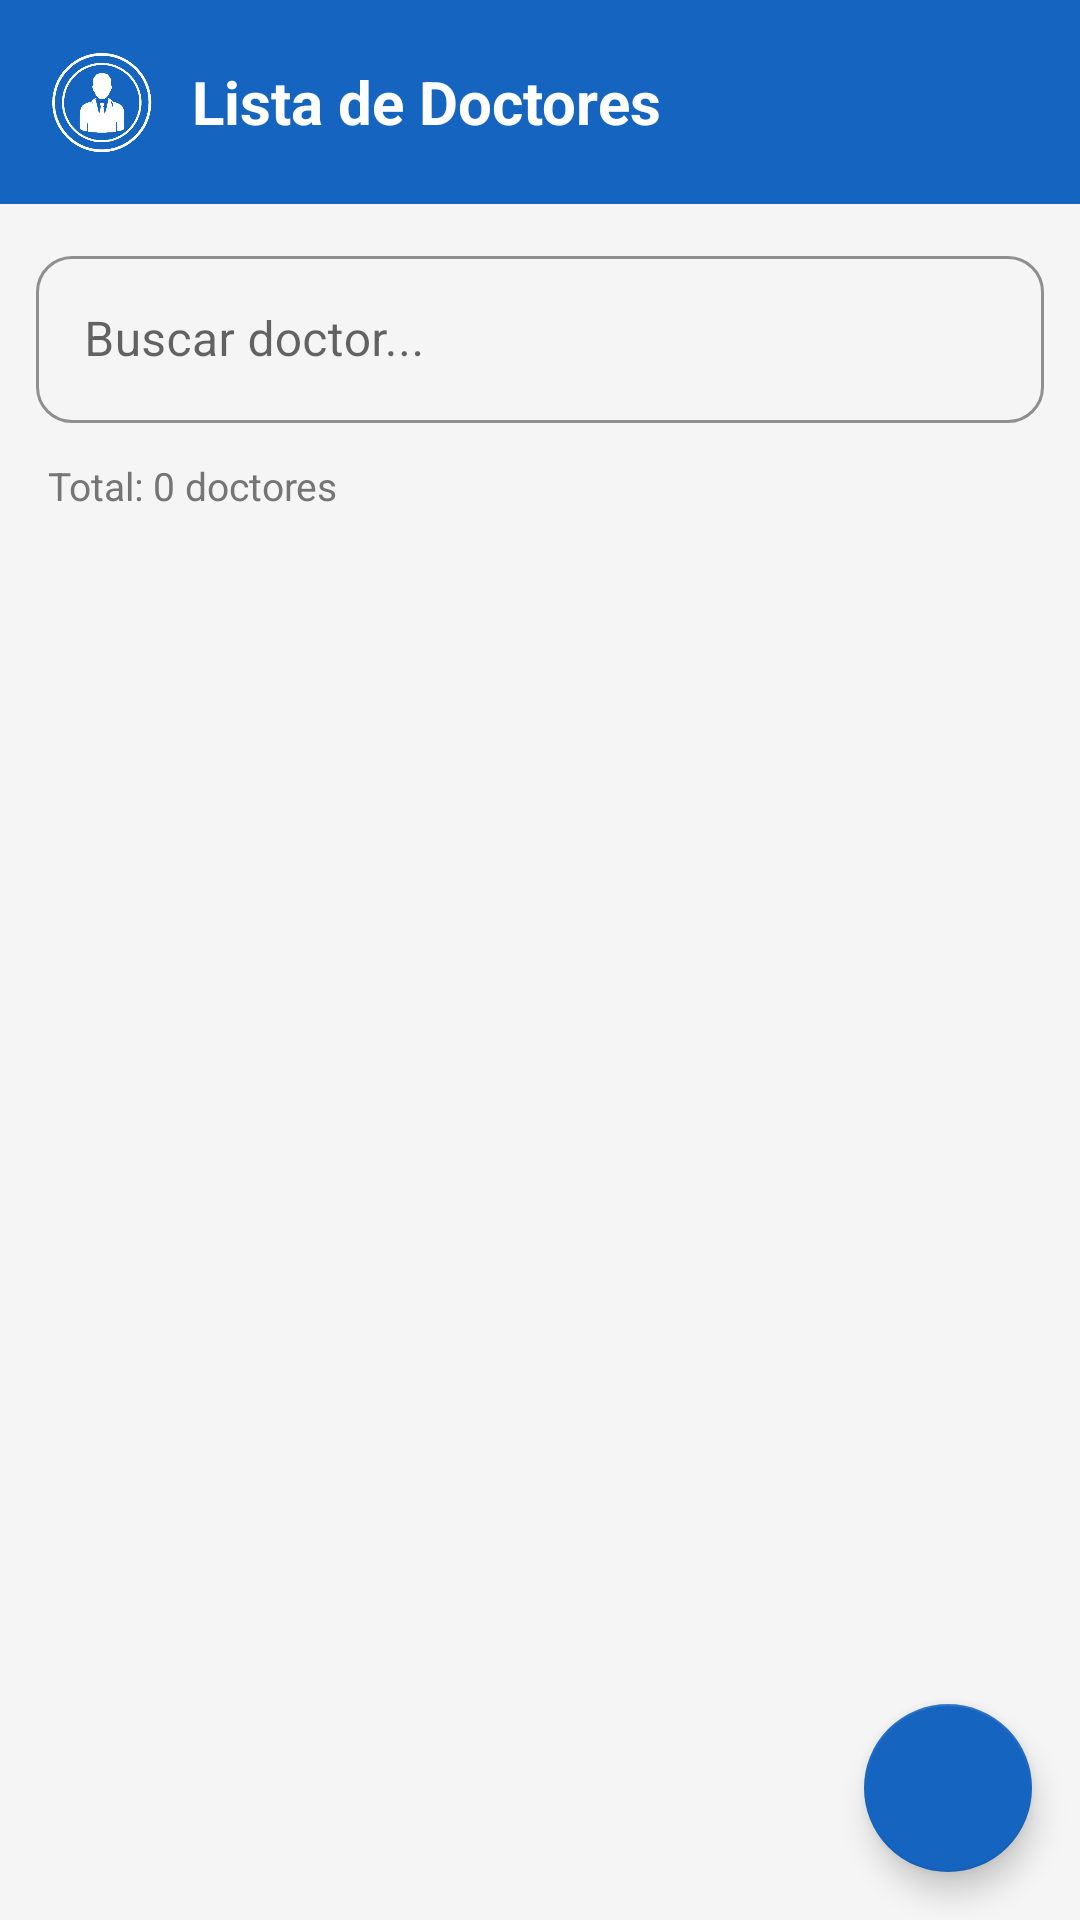

Reconstruct the res/layout file that produces this screen, plus the resources it refers to.
<!-- AndroidManifest.xml: application theme Theme.MaterialComponents.Light.NoActionBar -->
<!-- res/layout/fragment_lista_doctores.xml -->
<?xml version="1.0" encoding="utf-8"?>
<LinearLayout xmlns:android="http://schemas.android.com/apk/res/android"
    xmlns:app="http://schemas.android.com/apk/res-auto"
    android:layout_width="match_parent"
    android:layout_height="match_parent"
    android:orientation="vertical"
    android:background="@color/colorBackground">

    
    <LinearLayout
        style="@style/HeaderPantalla"
        android:layout_width="match_parent"
        android:layout_height="wrap_content">

        <ImageView
            android:layout_width="36dp"
            android:layout_height="36dp"
            android:src="@drawable/ic_doctor"
            android:contentDescription="Doctores"
            app:tint="@color/colorWhite" />

        
        <TextView
            style="@style/TextoTituloPantalla"
            android:layout_width="wrap_content"
            android:layout_height="wrap_content"
            android:text="Lista de Doctores"
            android:textSize="20sp"
            android:layout_marginStart="12dp" />
    </LinearLayout>

    
    <com.google.android.material.textfield.TextInputLayout
        style="@style/CampoTexto"
        android:layout_width="match_parent"
        android:layout_height="wrap_content"
        android:layout_margin="12dp"
        app:startIconDrawable="@drawable/ic_buscar"
        app:startIconTint="@color/colorPrimary">

        <com.google.android.material.textfield.TextInputEditText
            android:id="@+id/etBuscarDoctor"
            android:layout_width="match_parent"
            android:layout_height="wrap_content"
            android:hint="Buscar doctor..."
            android:inputType="text" />
    </com.google.android.material.textfield.TextInputLayout>

    
    <TextView
        style="@style/TextoSecundario"
        android:id="@+id/tvContadorDoctores"
        android:layout_width="wrap_content"
        android:layout_height="wrap_content"
        android:text="Total: 0 doctores"
        android:layout_marginStart="16dp"
        android:layout_marginBottom="8dp" />

    <androidx.recyclerview.widget.RecyclerView
        android:id="@+id/rvDoctores"
        android:layout_width="match_parent"
        android:layout_height="0dp"
        android:layout_weight="1"
        android:padding="8dp"
        android:clipToPadding="false" />

    
    <TextView
        style="@style/TextoCuerpo"
        android:id="@+id/tvSinDoctores"
        android:layout_width="wrap_content"
        android:layout_height="wrap_content"
        android:layout_gravity="center"
        android:text="No hay doctores registrados"
        android:textSize="16sp"
        android:visibility="gone" />

    <com.google.android.material.floatingactionbutton.FloatingActionButton
        android:id="@+id/fabAgregarDoctor"
        android:layout_width="wrap_content"
        android:layout_height="wrap_content"
        android:layout_gravity="end|bottom"
        android:layout_margin="16dp"
        android:src="@drawable/ic_agregar"
        app:backgroundTint="@color/colorPrimary"
        app:tint="@color/colorWhite"
        android:contentDescription="Agregar doctor" />

</LinearLayout>
<!-- resources referenced by this layout -->
<resources>
  <color name="colorBackground">#F5F5F5</color>
  <color name="colorPrimary">#1565C0</color>
  <color name="colorWhite">#FFFFFF</color>
  <!-- drawable ic_doctor: png bitmap (drawable, 333994 bytes) -->
  <style name="CampoTexto" parent="Widget.MaterialComponents.TextInputLayout.OutlinedBox">
          <item name="boxCornerRadiusTopStart">12dp</item>
          <item name="boxCornerRadiusTopEnd">12dp</item>
          <item name="boxCornerRadiusBottomStart">12dp</item>
          <item name="boxCornerRadiusBottomEnd">12dp</item>
          <item name="boxStrokeColor">@color/colorPrimary</item>
      </style>
  <style name="HeaderPantalla">
          <item name="android:background">@color/colorPrimary</item>
          <item name="android:padding">16dp</item>
          <item name="android:gravity">center_vertical</item>
          <item name="android:orientation">horizontal</item>
      </style>
  <style name="TextoCuerpo">
          <item name="android:textSize">14sp</item>
          <item name="android:textColor">@color/colorTextPrimary</item>
      </style>
  <style name="TextoSecundario">
          <item name="android:textSize">13sp</item>
          <item name="android:textColor">@color/colorTextSecondary</item>
      </style>
  <style name="TextoTituloPantalla">
          <item name="android:textSize">22sp</item>
          <item name="android:textStyle">bold</item>
          <item name="android:textColor">@color/colorWhite</item>
      </style>
  <color name="colorTextPrimary">#212121</color>
  <color name="colorTextSecondary">#757575</color>
</resources>
